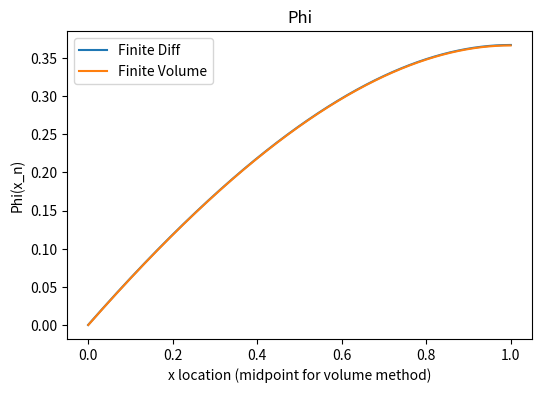
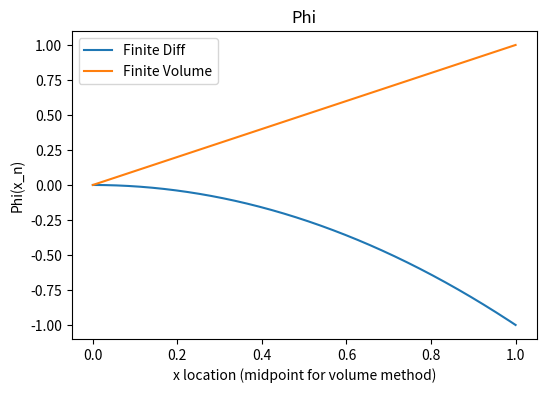

These figures' Python source, in order:
import numpy as np
import matplotlib.pyplot as plt

def finite_diff(A,b,x,phi,u,D,s):
    for i in np.arange(1,n,1):
        dx = x[1]
        b[i] = s
        A[i,i-1] = - u/(2*dx) - D/dx**2         
        A[i,i] = 2*D/dx**2
        A[i,i+1] =  u/(2*dx) - D/dx**2 
        
    A[0,0] = 1; b[0] = 0 
    A[n,n] = - D/dx**2; A[n,n-1] = 2*D/dx**2; A[n,n-2] = - D/dx**2
    b[n] = s 
    
    phi = np.linalg.solve(A,b)
    return phi

def finite_volume(A1,b1,phi1,V,center,edge,u,D,s):
    for i in np.arange(1,n-1,1):
        b1[i] = V[i] 
        c2f_forward = edge[i+1] - center[i]
        c2f_backward = center[i] - edge[i]
        c2c_forward =  center[i+1] - center[i]
        c2c_backward = center[i] - center[i-1]
        A1[i,i-1] = (-u*(c2f_backward/c2c_backward) - D/c2c_backward)      
        A1[i,i] = (2*D/c2c_backward) 
        A1[i,i+1] = (u*(c2f_forward/c2c_forward) - D/c2c_forward)
        
    A1[0,0] = 1; b1[0] = 0 
    A1[n-1,n-1] = - D/c2c_forward; A1[n-1,n-2] = 2*D/c2c_backward; A1[n-1,n-3] = -D/c2c_backward;
    b1[n-1] = V[n-1] 

    phi = np.linalg.solve(A1,b1)
    return phi

u = 1 # u(x,t)
D = 1 # D(x,t)
s = 1 # s(x,t)

# Laplace: u=0 and s!=0
# Diffusion u=0 and s=0

n = 1000
itr = n + 1

x = np.linspace(0., 1., num=itr)
phi = np.zeros([itr])
A = np.zeros([itr,itr])
b = np.zeros([itr])

phi = finite_diff(A,b,x,phi,u,D,s)

V = np.ones(itr)/n
edge = np.linspace(0., 1., num=itr) # edges of segments
center = np.linspace(0, 1., num=itr) + 1/2/n # edges of segments
center = center[:-1]
phi1 = np.zeros([n])
A1 = np.zeros([n,n])
b1 = np.zeros([n])

phi1 = finite_volume(A1,b1,phi1,V,center,edge,u,D,s)

plt.figure(1,figsize=(6, 4),dpi=50)
plt.plot(x,phi, label='phi')
plt.plot(center,phi1, label='phi')
plt.title("Phi")
plt.xlabel('x location (midpoint for volume method)')
plt.ylabel('Phi(x_n)')
plt.legend(['Finite Diff','Finite Volume'])
#plt.show()

## 
# integral of d^2phi/dx^2 = s  == phi = s*x^2/2
# integral of dphi/dx = s  == phi = s*x

#phi_analytical1 = np.exp(-s*np.sqrt(x)/D)
#phi_analytical1 = np.exp(s*(x)**2/D)
phi_analytical1 = -s*(x)**2/D
phi_analytical2 = u*x
#phi_a = phi_analytical2 - phi_analytical1

plt.figure(2,figsize=(6, 4),dpi=50)
plt.plot(x,phi_analytical1, label='phi')
plt.plot(x,phi_analytical2, label='phi')
#plt.plot(x,phi, label='phi')
#plt.plot(x,phi_a, label='phi')
#plt.ylim([0,2])
plt.title("Phi")
plt.xlabel('x location (midpoint for volume method)')
plt.ylabel('Phi(x_n)')
plt.legend(['Finite Diff','Finite Volume'])

